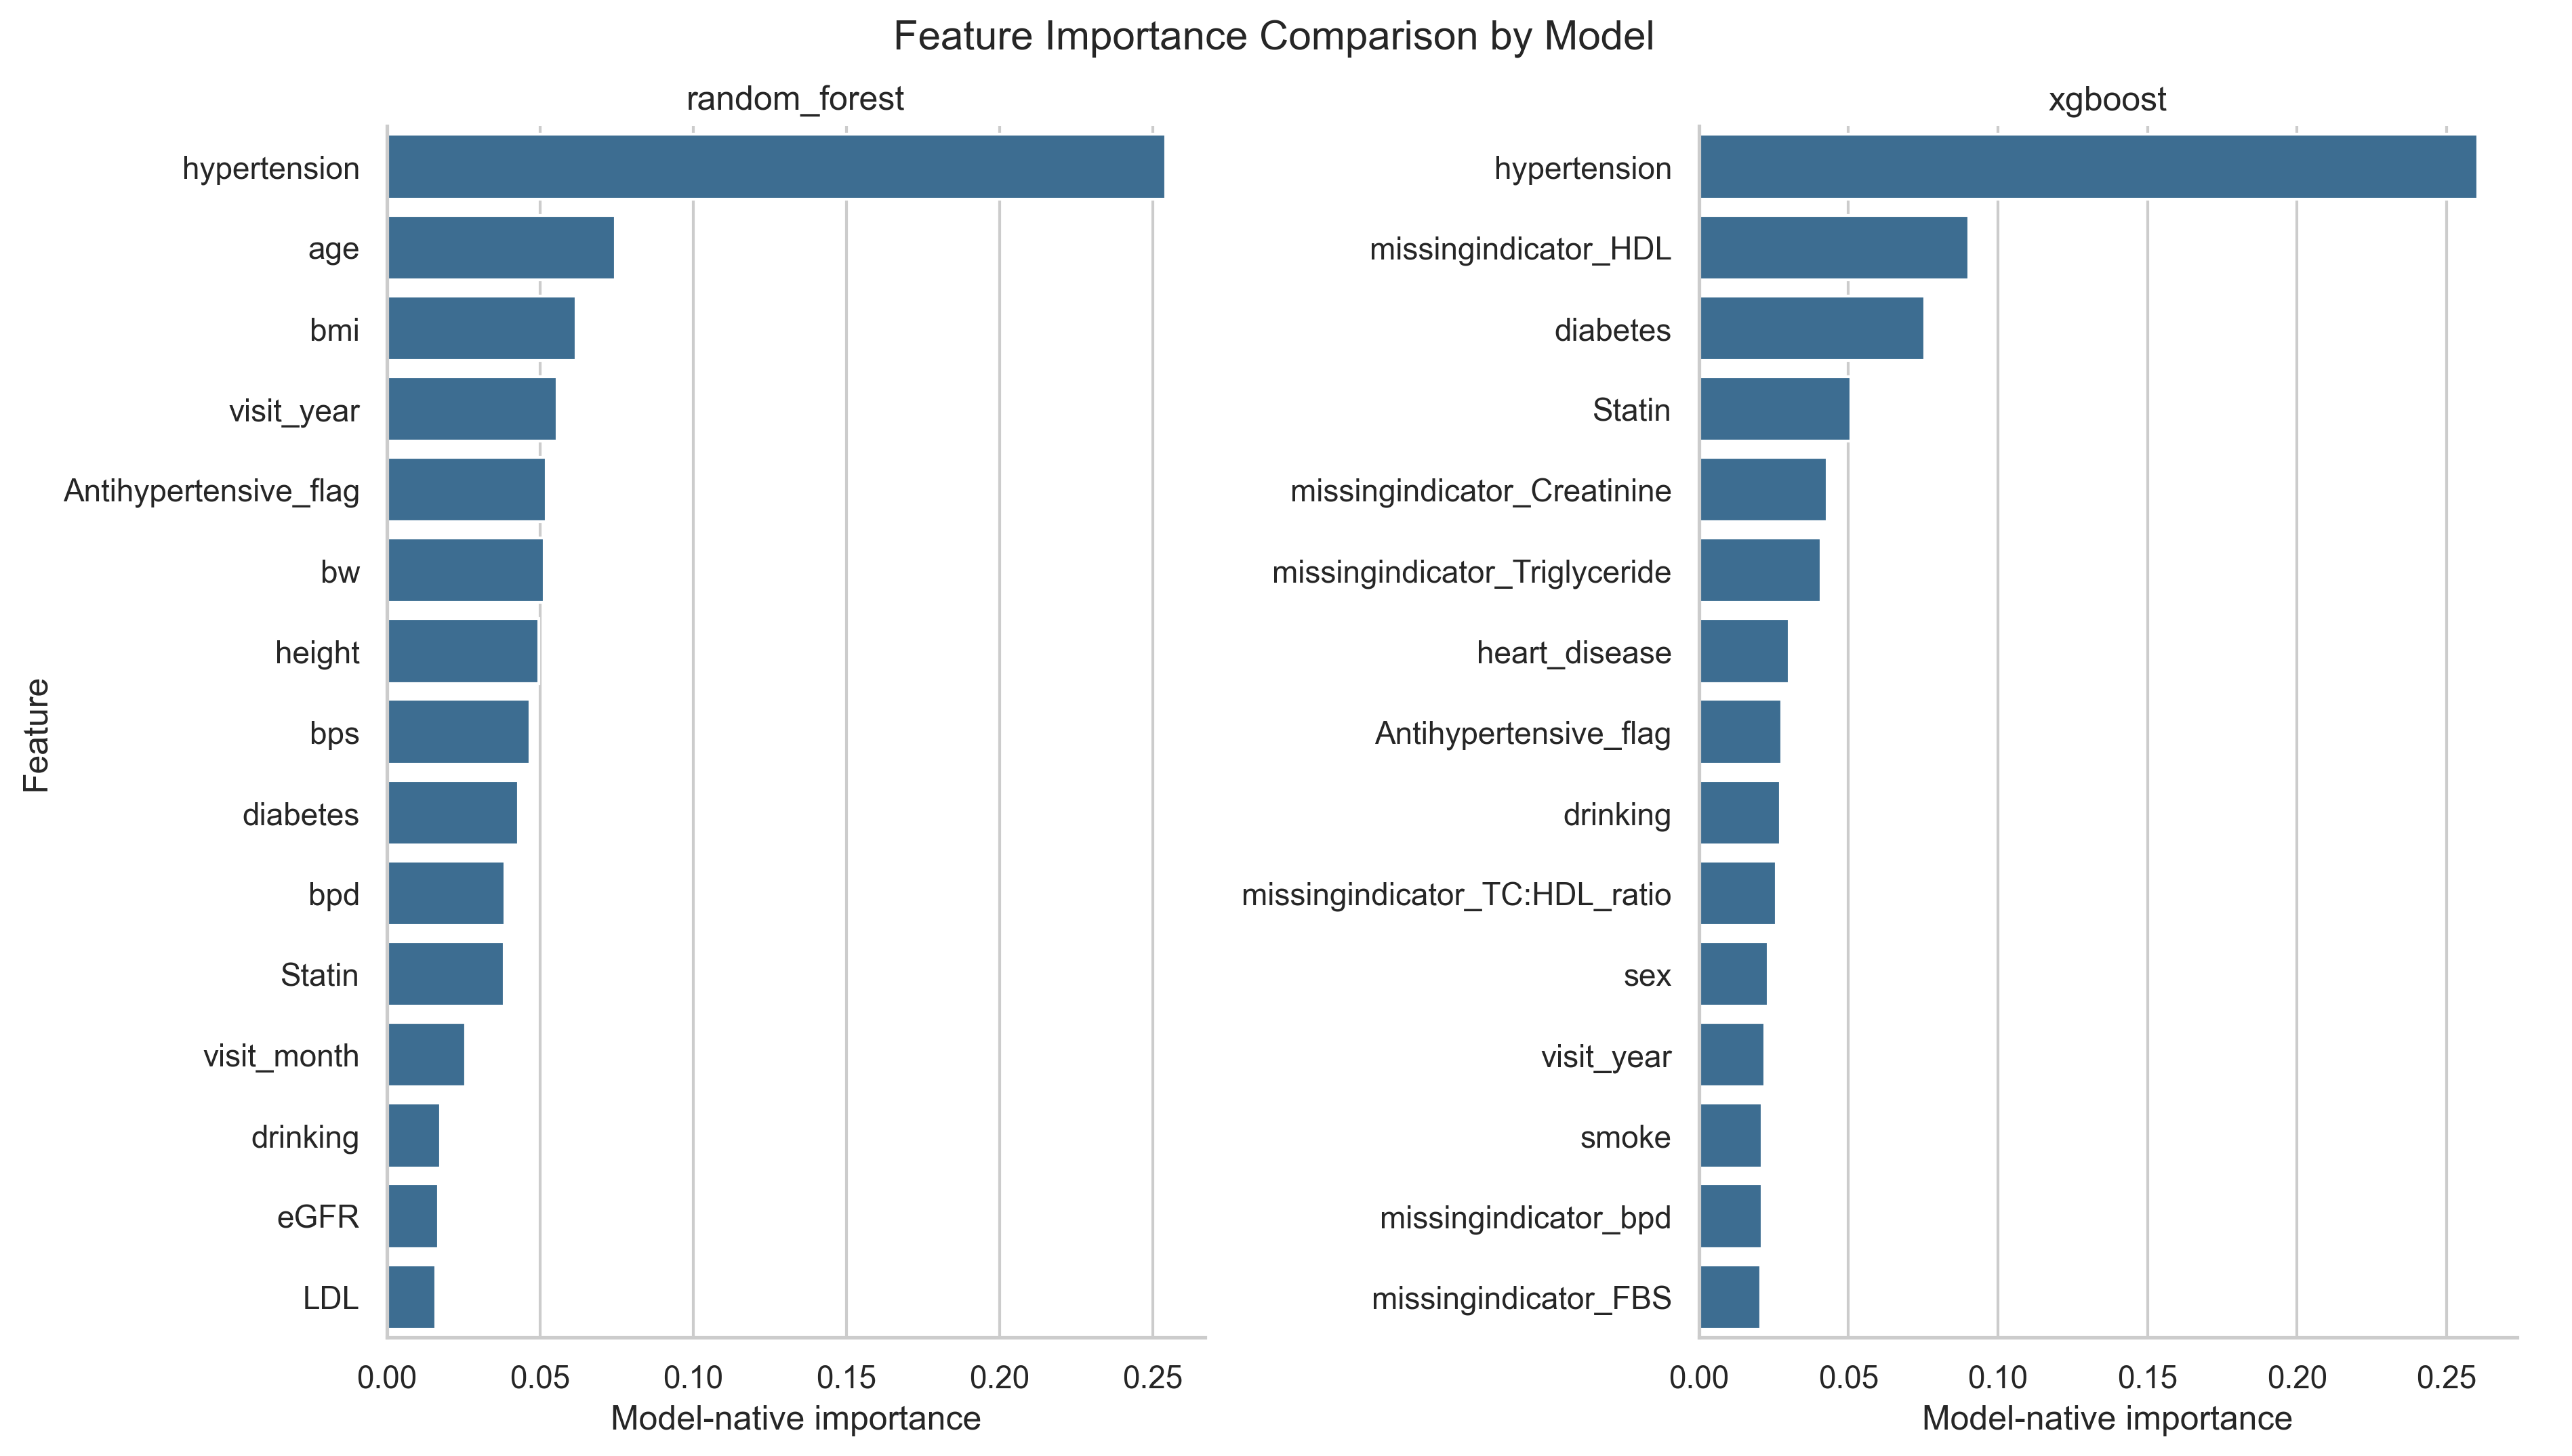

The file beside this chart, header and first rows:
model, feature, importance
random_forest, hypertension, 0.2543
random_forest, age, 0.07468
random_forest, bmi, 0.06172
random_forest, visit_year, 0.05548
random_forest, Antihypertensive_flag, 0.05211
random_forest, bw, 0.05136
random_forest, height, 0.04951
random_forest, bps, 0.04666
random_forest, diabetes, 0.04301
random_forest, bpd, 0.03863
random_forest, Statin, 0.03828
random_forest, visit_month, 0.02566
random_forest, drinking, 0.01751
random_forest, eGFR, 0.01696
random_forest, LDL, 0.016
random_forest, Creatinine, 0.01478
random_forest, smoke, 0.01472
random_forest, heart_disease, 0.01213
random_forest, sex, 0.012
random_forest, Cholesterol, 0.01181
random_forest, TC:HDL_ratio, 0.01001
random_forest, missingindicator_HDL, 0.009755
random_forest, missingindicator_LDL, 0.00826
random_forest, FBS, 0.007818
random_forest, missingindicator_TC:HDL_ratio, 0.007358
random_forest, AF, 0.006258
random_forest, HDL, 0.006149
random_forest, Triglyceride, 0.005751
random_forest, missingindicator_bpd, 0.005702
random_forest, missingindicator_bps, 0.004764
random_forest, missingindicator_FBS, 0.004047
random_forest, missingindicator_Creatinine, 0.003924
random_forest, missingindicator_Triglyceride, 0.003871
random_forest, Gemfibrozil, 0.003097
random_forest, missingindicator_eGFR, 0.002935
random_forest, missingindicator_Cholesterol, 0.002837
random_forest, missingindicator_bw, 7.066852334881576e-05
random_forest, missingindicator_bmi, 4.557101708588284e-05
random_forest, missingindicator_height, 3.969292421912506e-05
xgboost, hypertension, 0.2604
xgboost, missingindicator_HDL, 0.09022
xgboost, diabetes, 0.07558
xgboost, Statin, 0.05086
xgboost, missingindicator_Creatinine, 0.0428
xgboost, missingindicator_Triglyceride, 0.04092
xgboost, heart_disease, 0.03014
xgboost, Antihypertensive_flag, 0.0278
xgboost, drinking, 0.02725
xgboost, missingindicator_TC:HDL_ratio, 0.02584
xgboost, sex, 0.02321
xgboost, visit_year, 0.022
xgboost, smoke, 0.02122
xgboost, missingindicator_bpd, 0.02113
xgboost, missingindicator_FBS, 0.02069
xgboost, age, 0.01852
xgboost, LDL, 0.01756
xgboost, Cholesterol, 0.01501
xgboost, TC:HDL_ratio, 0.01354
xgboost, eGFR, 0.01324
xgboost, bps, 0.01301
... 18 more rows
